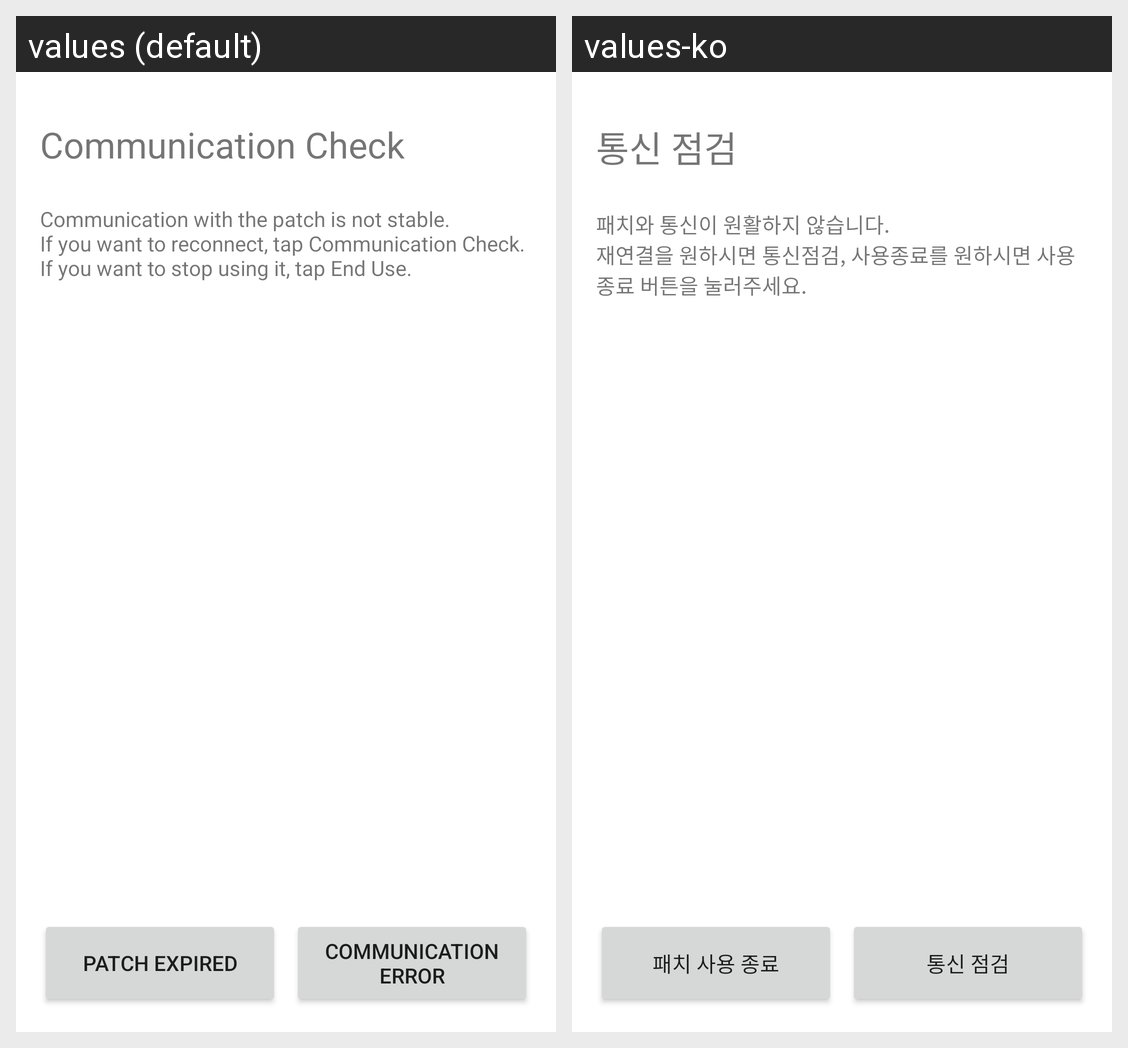

Strings drawn on this Android screen and how each of the app's shown locales translates them:
Android screen res/layout/fragment_carelevo_communication_check.xml rendered under 2 locales, left to right: values (default), values-ko. Device: Nexus 5 (rendered at 1080×1920; each locale shown at half size, 540×960, under a caption strip naming it); theme Theme.MaterialComponents.DayNight.NoActionBar.
Strings drawn on this screen, with the default value and each locale's value (text and hints the layout hard-codes, and strings that could not be matched under every locale, appear in the picture but are not listed):

carelevo_comm_check_title
  values: Communication Check
  values-ko: 통신 점검

carelevo_comm_check_description
  values: Communication with the patch is not stable.
      If you want to reconnect, tap Communication Check. If you want to stop using it, tap End Use.
  values-ko: 패치와 통신이 원활하지 않습니다.
      재연결을 원하시면 통신점검, 사용종료를 원하시면 사용 종료 버튼을 눌러주세요.

alarm_feat_title_warning_expired_patch
  values: Patch Expired
  values-ko: 패치 사용 종료

carelevo_overview_communication_btn_label
  values: Communication Error
  values-ko: 통신 점검
